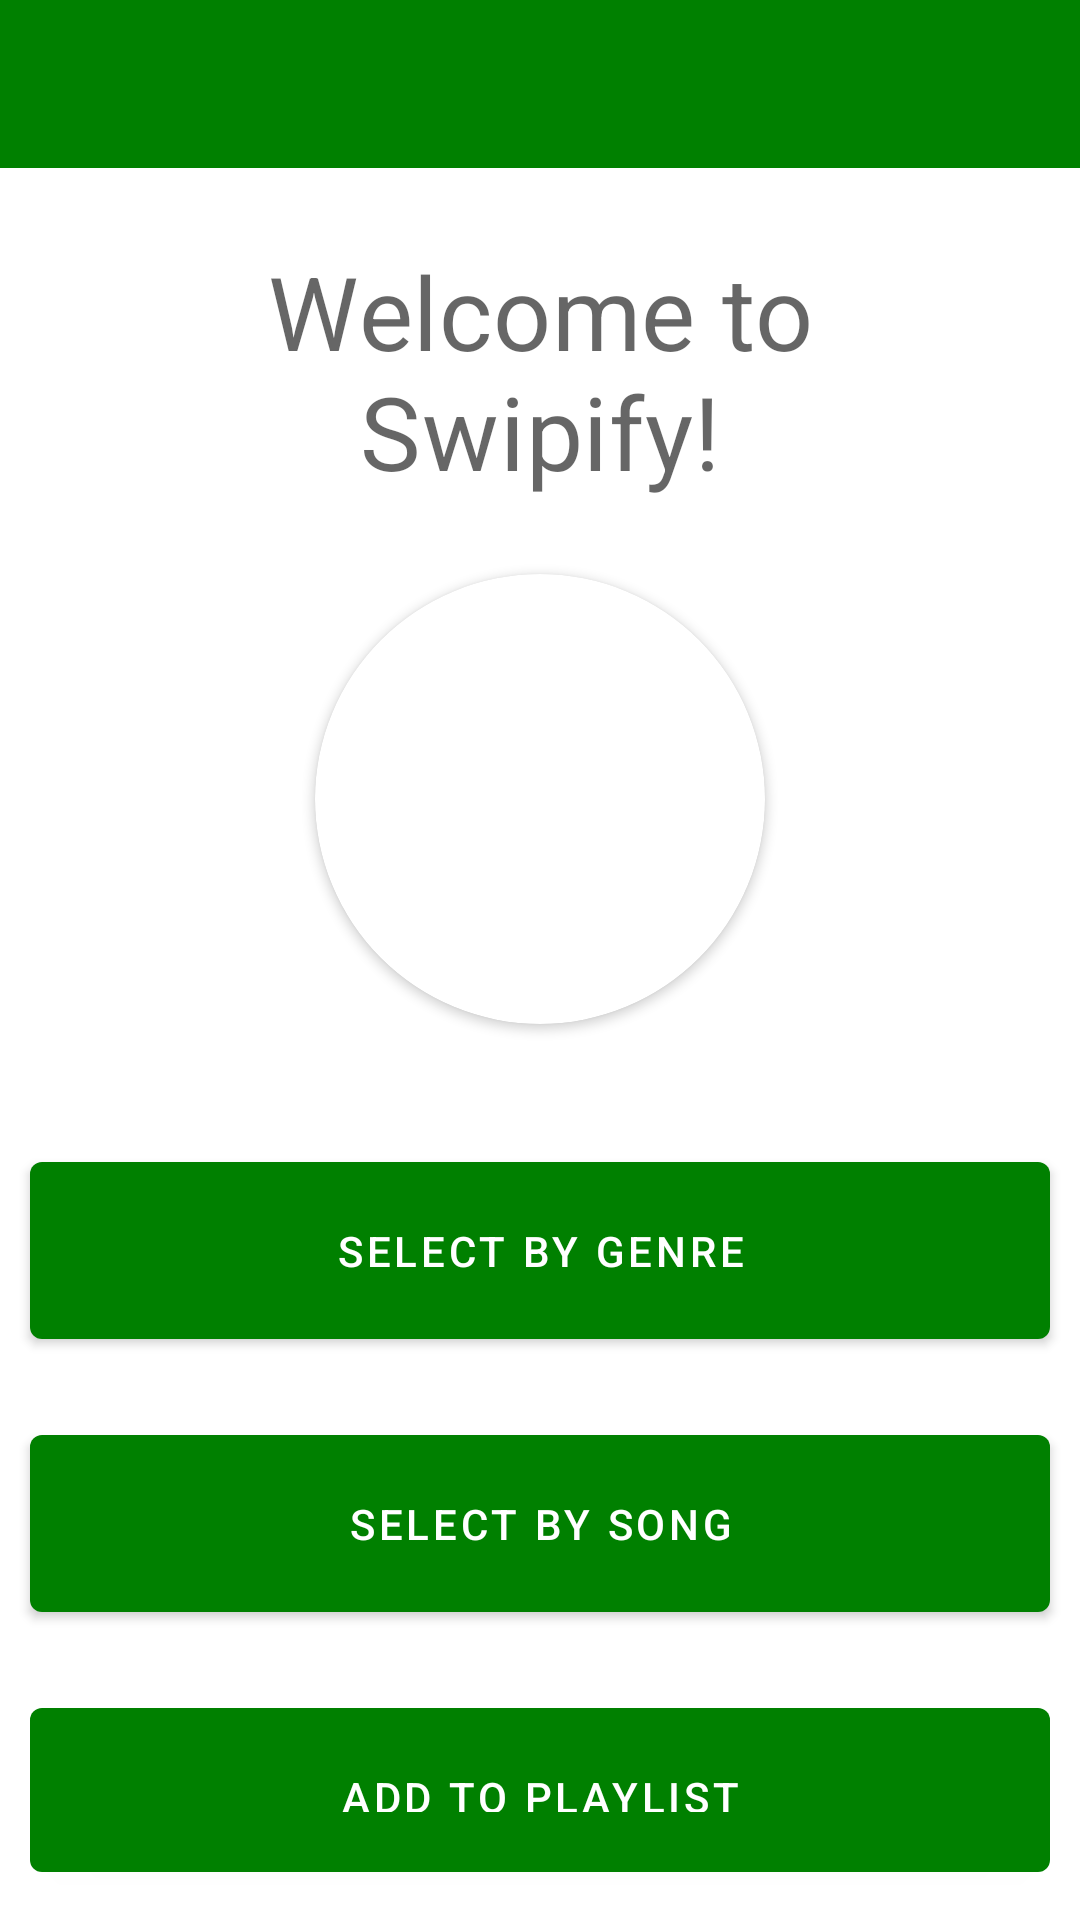

The Android layout XML behind this screen, and the referenced resources:
<!-- AndroidManifest.xml: activity theme Theme.Swipify.NoActionBar -->
<!-- res/layout/activity_main.xml -->
<?xml version="1.0" encoding="utf-8"?>
<androidx.drawerlayout.widget.DrawerLayout
    xmlns:android="http://schemas.android.com/apk/res/android"
    xmlns:app="http://schemas.android.com/apk/res-auto"
    xmlns:tools="http://schemas.android.com/tools"
    android:id="@+id/drawer_layout"
    android:layout_width="match_parent"
    android:layout_height="match_parent">

    <LinearLayout
        android:layout_width="match_parent"
        android:layout_height="match_parent"
        android:orientation="vertical">

        <androidx.appcompat.widget.Toolbar
            android:id="@+id/toolbar"
            android:layout_width="match_parent"
            android:layout_height="?attr/actionBarSize"
            android:background="?attr/colorPrimary"
            android:theme="@style/ThemeOverlay.AppCompat.Dark" />

        <TextView
            android:layout_width="match_parent"
            android:layout_height="wrap_content"
            android:textAppearance="@style/TextAppearance.MaterialComponents.Headline4"
            android:textAlignment="center"
            android:layout_margin="25dp"
            android:text="Welcome to Swipify!" />

        <androidx.cardview.widget.CardView
            android:layout_width="150dp"
            android:layout_height="150dp"
            app:cardCornerRadius="75dp"
            android:padding="35dp"
            android:layout_marginBottom="30dp"
            android:layout_gravity="center">

            <ImageView
                android:id="@+id/iv_profile_image"
                android:layout_width="match_parent"
                android:layout_height="match_parent"
                android:scaleType="centerCrop"
                android:src="@mipmap/ic_launcher_round"/>

        </androidx.cardview.widget.CardView>

        <Button
            android:layout_width="match_parent"
            android:layout_height="wrap_content"
            android:layout_margin="10dp"
            android:padding="20dp"
            android:onClick="startGenreActivity"
            android:text="Select by Genre" />

        <Button
            android:layout_width="match_parent"
            android:layout_height="wrap_content"
            android:layout_margin="10dp"
            android:padding="20dp"
            android:onClick="startSongActivity"
            android:text="Select by Song" />

        <Button
            android:layout_width="match_parent"
            android:layout_height="wrap_content"
            android:layout_margin="10dp"
            android:padding="20dp"
            android:onClick="startAddPlaylistActivity"
            android:text="Add to Playlist" />

        <Button
            android:layout_width="match_parent"
            android:layout_height="wrap_content"
            android:layout_margin="10dp"
            android:padding="20dp"
            android:onClick="startSwipeActivity"
            android:text="Start Swiping!" />


    </LinearLayout>

    <com.google.android.material.navigation.NavigationView
        android:id="@+id/navigation_view"
        android:layout_width="wrap_content"
        android:layout_height="match_parent"
        android:layout_gravity="start"
        android:fitsSystemWindows="true"
        app:headerLayout="@layout/nav_drawer_header"
        app:menu="@menu/nav_drawer" />

</androidx.drawerlayout.widget.DrawerLayout>
<!-- res/layout/nav_drawer_header.xml (included above) -->
<?xml version="1.0" encoding="utf-8"?>
<LinearLayout
    android:id="@+id/nav_drawer_header"
    xmlns:android="http://schemas.android.com/apk/res/android"
    android:layout_width="match_parent"
    android:layout_height="wrap_content"
    android:orientation="horizontal"
    android:gravity="bottom">

    <ImageView
        android:id="@+id/user_avatar_imageview"
        android:layout_width="72dp"
        android:layout_height="72dp"
        android:layout_margin="16dp"
        android:src="@mipmap/ic_launcher_round" />

    <TextView
        android:id="@+id/user_name_textview"
        android:layout_width="wrap_content"
        android:layout_height="wrap_content"
        android:layout_gravity="center"
        android:paddingVertical="16dp"
        android:text="User Name"
        android:textAppearance="?attr/textAppearanceHeadline5"
        android:textSize="30sp" />

</LinearLayout>
<!-- resources referenced by this layout -->
<resources>
  <style name="Theme.Swipify.NoActionBar" parent="Theme.MaterialComponents.DayNight.NoActionBar">
          
          <item name="colorPrimary">@color/green_200</item>
          <item name="colorPrimaryVariant">@color/green_700</item>
          <item name="colorOnPrimary">@color/white</item>
          
          <item name="colorSecondary">@color/blue_700</item>
          <item name="colorSecondaryVariant">@color/blue_200</item>
          <item name="colorOnSecondary">@color/white</item>
          
          <item name="android:statusBarColor" tools:targetApi="l">?attr/colorPrimaryVariant</item>
          
      </style>
  <color name="green_200">#008000</color>
  <color name="green_700">#006400</color>
  <color name="white">#FFFFFFFF</color>
  <color name="blue_700">#FF018786</color>
  <color name="blue_200">#00F5FF</color>
</resources>
